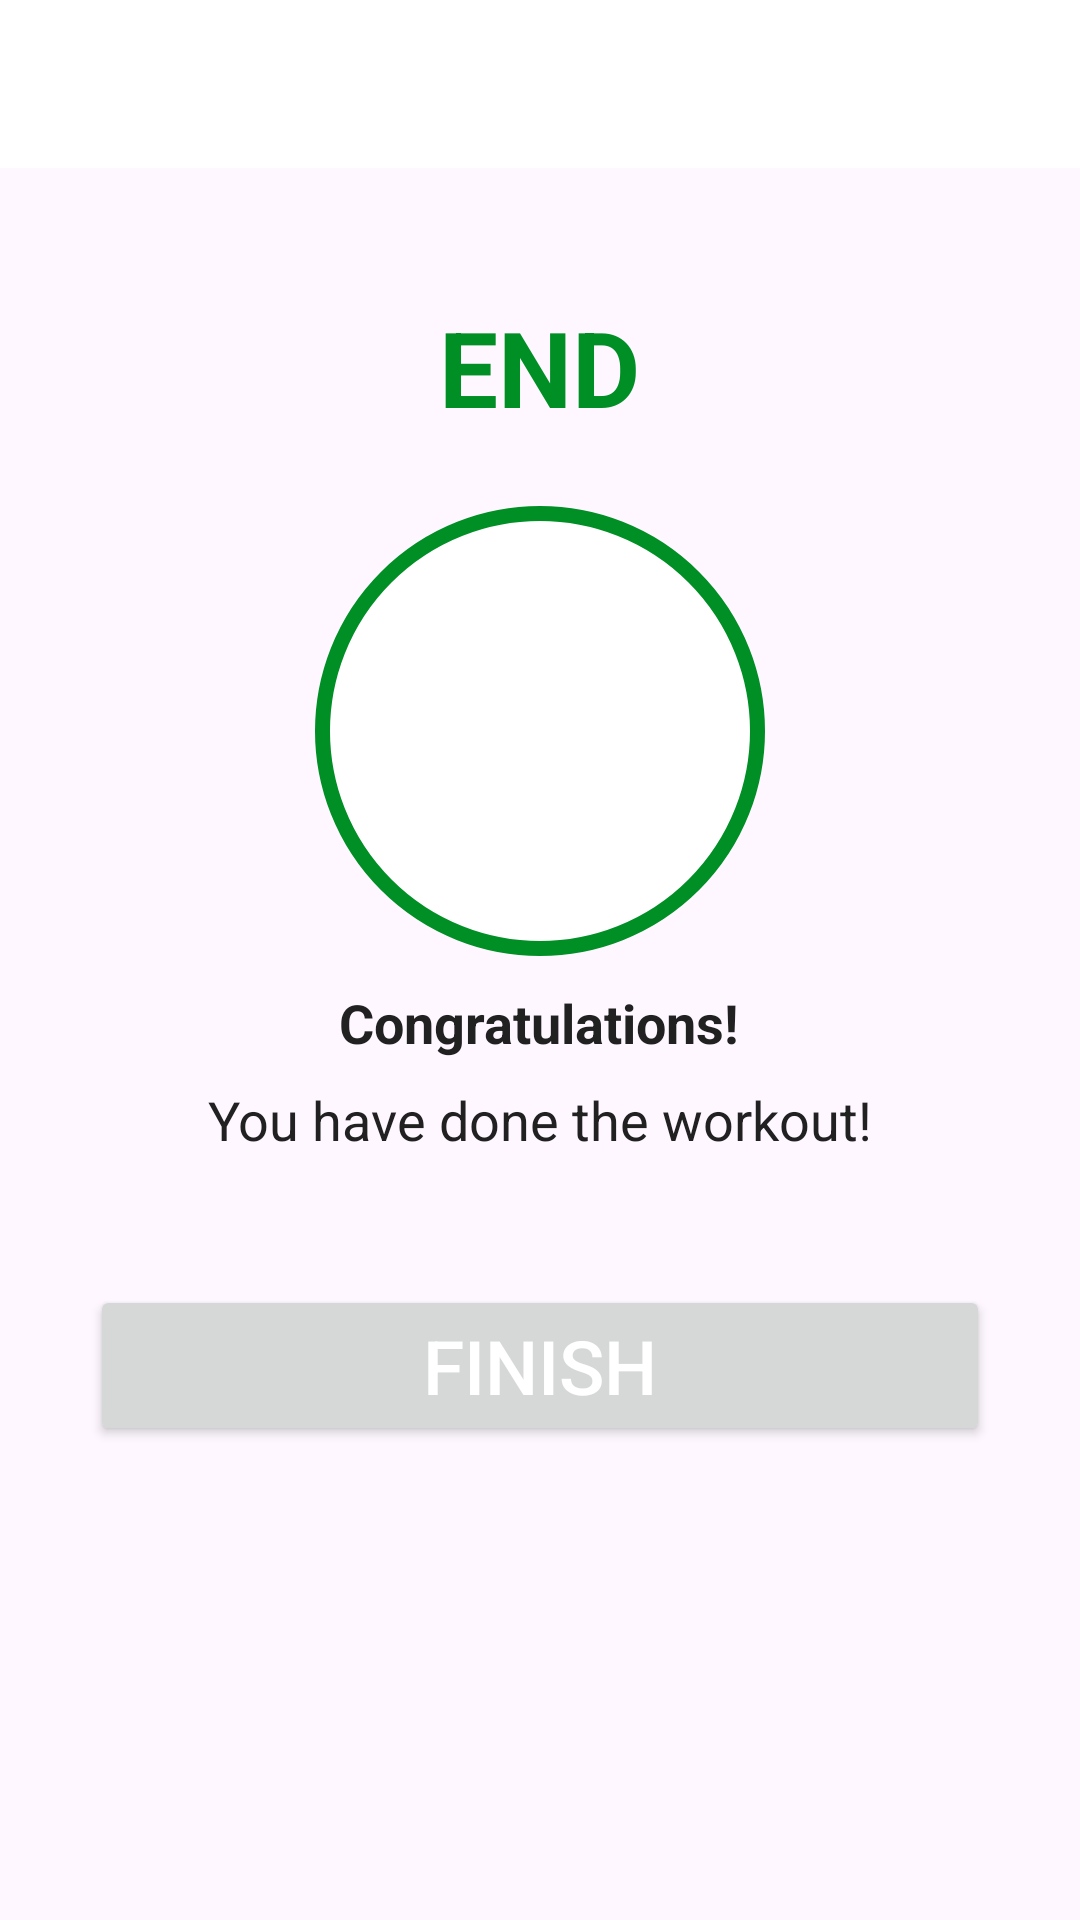

Android layout source for this screen:
<!-- AndroidManifest.xml: application theme Theme._7MinutesWorkout -->
<!-- res/layout/activity_finish.xml -->
<?xml version="1.0" encoding="utf-8"?>
<LinearLayout xmlns:android="http://schemas.android.com/apk/res/android"
    xmlns:app="http://schemas.android.com/apk/res-auto"
    xmlns:tools="http://schemas.android.com/tools"
    android:id="@+id/Finish"
    android:layout_width="match_parent"
    android:layout_height="match_parent"
    android:gravity="center_horizontal"
    android:orientation="vertical"
    tools:context=".FinishActivity">


    <androidx.appcompat.widget.Toolbar
        android:id="@+id/toolbar_finish_activity"
        android:layout_width="match_parent"
        android:layout_height="?android:attr/actionBarSize"
        android:background="@color/white" />

    <TextView
        android:id="@+id/tvEnd"
        android:layout_width="wrap_content"
        android:layout_height="wrap_content"
        android:layout_gravity="center"
        android:layout_marginTop="35dp"
        android:padding="8dp"
        android:text="END"
        android:textColor="@color/colorAccent1"
        android:textSize="35sp"
        android:textStyle="bold" />

    <LinearLayout
        android:layout_width="150dp"
        android:layout_height="150dp"
        android:layout_gravity="center"
        android:layout_marginTop="15dp"
        android:background="@drawable/item_circular_color_accent_border"
        android:gravity="center">


        <ImageView
            android:layout_width="70dp"
            android:layout_height="70dp"
            android:contentDescription="Action_done"
            android:src="@drawable/ic_action_done" />

    </LinearLayout>

    <TextView
        android:layout_width="wrap_content"
        android:layout_height="wrap_content"
        android:layout_marginTop="10dp"
        android:text="Congratulations!"
        android:textColor="#212121"
        android:textSize="18sp"
        android:textStyle="bold" />

    <TextView
        android:layout_width="wrap_content"
        android:layout_height="wrap_content"
        android:padding="8dp"
        android:text="You have done the workout!"
        android:textColor="#212121"
        android:textSize="18sp" />

    <Button
        android:id="@+id/btnFinish"
        android:layout_width="300dp"
        android:layout_height="wrap_content"
        android:layout_gravity="center_horizontal"
        android:layout_marginTop="35dp"
        android:gravity="center"
        android:text="FINISH"
        android:textColor="@color/white"
        android:textSize="25sp" />

    <TextView
        android:layout_width="wrap_content"
        android:layout_height="wrap_content"
        android:text="aMAn"
        android:layout_gravity="bottom|center_horizontal"
        android:layout_marginTop="350dp"
        />


</LinearLayout>
<!-- resources referenced by this layout -->
<resources>
  <color name="colorAccent1">#008F24</color>
  <color name="white">#FFFFFFFF</color>
  <!-- drawable item_circular_color_accent_border (drawable) -->
  <?xml version="1.0" encoding="utf-8"?>
  <shape xmlns:android="http://schemas.android.com/apk/res/android"
      android:shape="oval">
  
      <stroke
          android:width="5dp"
          android:color="@color/colorAccent1" />
      <solid android:color="@color/white" />
  </shape>
  <style name="Theme._7MinutesWorkout" parent="Base.Theme._7MinutesWorkout" />
  <style name="Base.Theme._7MinutesWorkout" parent="Theme.Material3.Light.NoActionBar">
          
          
      </style>
</resources>
